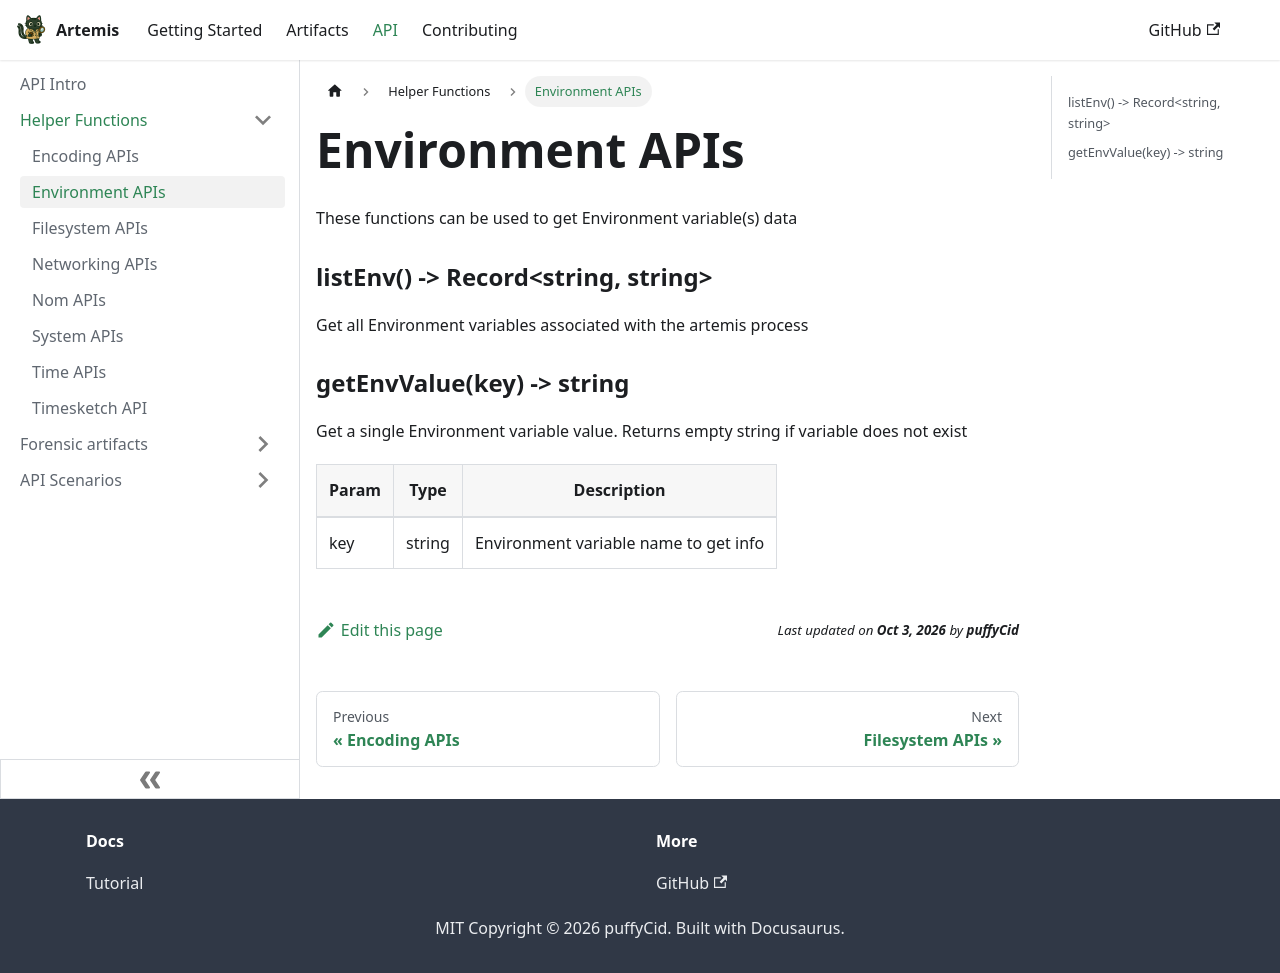

repository: puffyCid/artemis-api · page: docs/API/Helper/environment.html · generator: docusaurus

---
description: Interacting with Environment Variables
---

# Environment APIs

These functions can be used to get Environment variable(s) data

### listEnv() -> Record&lt;string, string&gt;

Get all Environment variables associated with the artemis process

### getEnvValue(key) -> string

Get a single Environment variable value. Returns empty string if variable does
not exist

| Param | Type   | Description                           |
| ----- | ------ | ------------------------------------- |
| key   | string | Environment variable name to get info |
